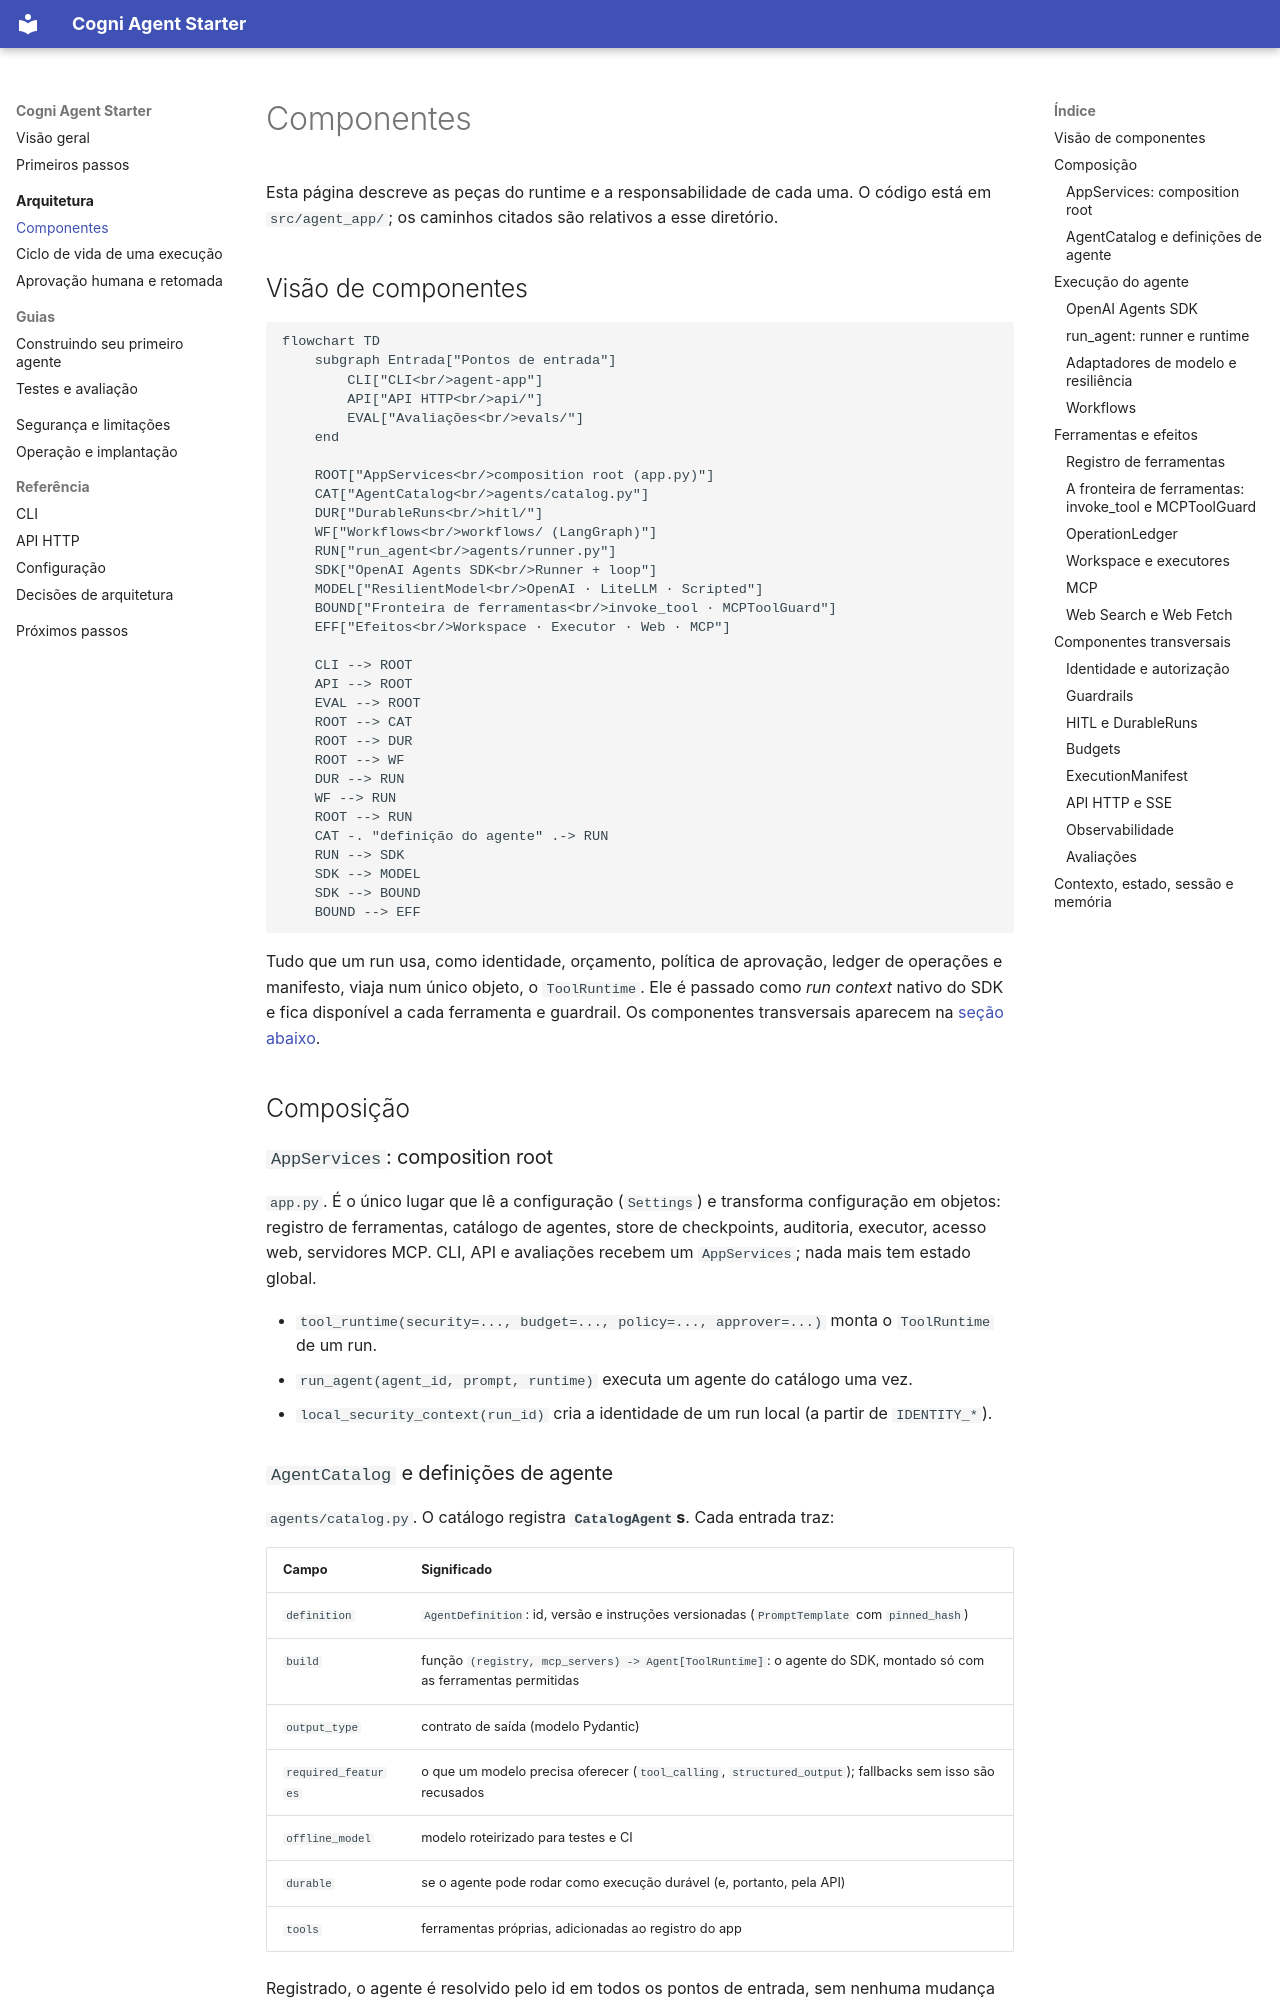

repository: alxsay/Cogni-Agent-Starter-docs · page: architecture/overview/index.html · generator: mkdocs

# Componentes

Esta página descreve as peças do runtime e a responsabilidade de cada uma. O código está em
`src/agent_app/`; os caminhos citados são relativos a esse diretório.

## Visão de componentes

```mermaid
flowchart TD
    subgraph Entrada["Pontos de entrada"]
        CLI["CLI<br/>agent-app"]
        API["API HTTP<br/>api/"]
        EVAL["Avaliações<br/>evals/"]
    end

    ROOT["AppServices<br/>composition root (app.py)"]
    CAT["AgentCatalog<br/>agents/catalog.py"]
    DUR["DurableRuns<br/>hitl/"]
    WF["Workflows<br/>workflows/ (LangGraph)"]
    RUN["run_agent<br/>agents/runner.py"]
    SDK["OpenAI Agents SDK<br/>Runner + loop"]
    MODEL["ResilientModel<br/>OpenAI · LiteLLM · Scripted"]
    BOUND["Fronteira de ferramentas<br/>invoke_tool · MCPToolGuard"]
    EFF["Efeitos<br/>Workspace · Executor · Web · MCP"]

    CLI --> ROOT
    API --> ROOT
    EVAL --> ROOT
    ROOT --> CAT
    ROOT --> DUR
    ROOT --> WF
    DUR --> RUN
    WF --> RUN
    ROOT --> RUN
    CAT -. "definição do agente" .-> RUN
    RUN --> SDK
    SDK --> MODEL
    SDK --> BOUND
    BOUND --> EFF
```

Tudo que um run usa, como identidade, orçamento, política de aprovação, ledger de operações e
manifesto, viaja num único objeto, o `ToolRuntime`. Ele é passado como *run context* nativo do SDK e
fica disponível a cada ferramenta e guardrail. Os componentes transversais aparecem na
[seção abaixo](#componentes-transversais).

## Composição

### `AppServices`: composition root

`app.py`. É o único lugar que lê a configuração (`Settings`) e transforma configuração em objetos:
registro de ferramentas, catálogo de agentes, store de checkpoints, auditoria, executor, acesso web,
servidores MCP. CLI, API e avaliações recebem um `AppServices`; nada mais tem estado global.

- `tool_runtime(security=..., budget=..., policy=..., approver=...)` monta o `ToolRuntime` de um run.
- `run_agent(agent_id, prompt, runtime)` executa um agente do catálogo uma vez.
- `local_security_context(run_id)` cria a identidade de um run local (a partir de `IDENTITY_*`).

### `AgentCatalog` e definições de agente

`agents/catalog.py`. O catálogo registra **`CatalogAgent`s**. Cada entrada traz:

| Campo | Significado |
|---|---|
| `definition` | `AgentDefinition`: id, versão e instruções versionadas (`PromptTemplate` com `pinned_hash`) |
| `build` | função `(registry, mcp_servers) -> Agent[ToolRuntime]`: o agente do SDK, montado só com as ferramentas permitidas |
| `output_type` | contrato de saída (modelo Pydantic) |
| `required_features` | o que um modelo precisa oferecer (`tool_calling`, `structured_output`); fallbacks sem isso são recusados |
| `offline_model` | modelo roteirizado para testes e CI |
| `durable` | se o agente pode rodar como execução durável (e, portanto, pela API) |
| `tools` | ferramentas próprias, adicionadas ao registro do app |

Registrado, o agente é resolvido pelo id em todos os pontos de entrada, sem nenhuma mudança neles.
Veja [Construindo seu primeiro agente](../guides/first-agent.md).

## Execução do agente

### OpenAI Agents SDK

O starter **não** implementa um loop de agente. O `Runner` do SDK executa o loop (modelo → chamadas
de ferramenta → modelo …), valida a saída estruturada, aplica os guardrails nativos e produz os
spans de tracing. Isso também vale para a aprovação humana: o SDK interrompe o loop antes de uma
ferramenta com `needs_approval`, e o starter persiste o `RunState` nativo.
